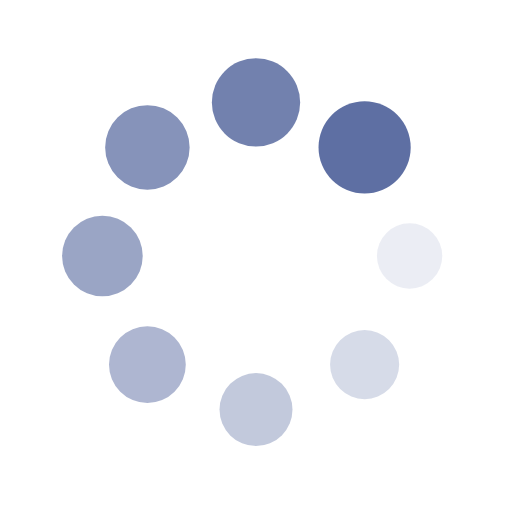
t = 0.00 s
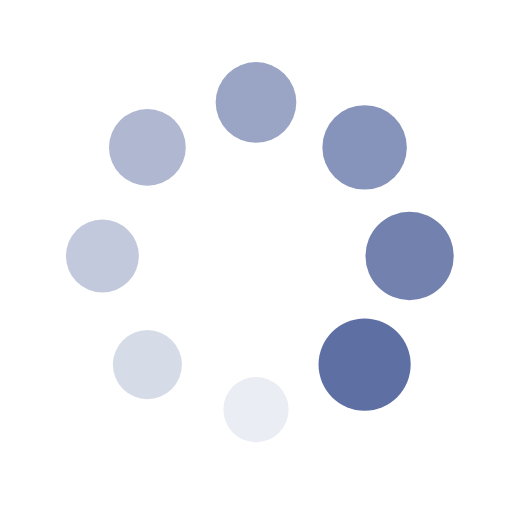
t = 0.21 s
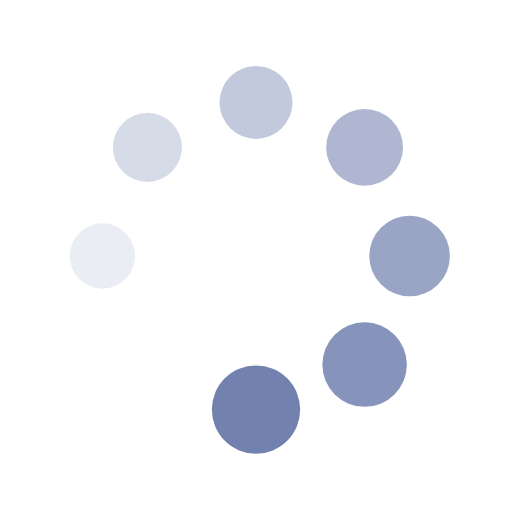
t = 0.41 s
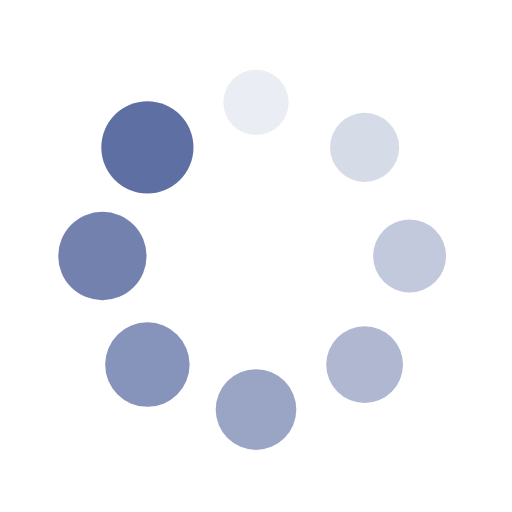
t = 0.62 s

The animated SVG that drew these frames (rendered in a browser with its animation timeline set to each time). Animation: 16 SMIL elements (animate=8,animateTransform=8); one cycle of 0.83 s, repeats indefinitely.

<?xml version="1.0" encoding="utf-8"?>
<svg xmlns="http://www.w3.org/2000/svg" xmlns:xlink="http://www.w3.org/1999/xlink" style="margin: auto; background: none; display: block; shape-rendering: auto;" width="200px" height="200px" viewBox="0 0 100 100" preserveAspectRatio="xMidYMid">
<g transform="translate(80,50)">
<g transform="rotate(0)">
<circle cx="0" cy="0" r="6" fill="#5e6fa3" fill-opacity="1">
  <animateTransform attributeName="transform" type="scale" begin="-0.7231404958677686s" values="1.5 1.5;1 1" keyTimes="0;1" dur="0.8264462809917356s" repeatCount="indefinite"></animateTransform>
  <animate attributeName="fill-opacity" keyTimes="0;1" dur="0.8264462809917356s" repeatCount="indefinite" values="1;0" begin="-0.7231404958677686s"></animate>
</circle>
</g>
</g><g transform="translate(71.21320343559643,71.21320343559643)">
<g transform="rotate(45)">
<circle cx="0" cy="0" r="6" fill="#5e6fa3" fill-opacity="0.875">
  <animateTransform attributeName="transform" type="scale" begin="-0.6198347107438017s" values="1.5 1.5;1 1" keyTimes="0;1" dur="0.8264462809917356s" repeatCount="indefinite"></animateTransform>
  <animate attributeName="fill-opacity" keyTimes="0;1" dur="0.8264462809917356s" repeatCount="indefinite" values="1;0" begin="-0.6198347107438017s"></animate>
</circle>
</g>
</g><g transform="translate(50,80)">
<g transform="rotate(90)">
<circle cx="0" cy="0" r="6" fill="#5e6fa3" fill-opacity="0.75">
  <animateTransform attributeName="transform" type="scale" begin="-0.5165289256198348s" values="1.5 1.5;1 1" keyTimes="0;1" dur="0.8264462809917356s" repeatCount="indefinite"></animateTransform>
  <animate attributeName="fill-opacity" keyTimes="0;1" dur="0.8264462809917356s" repeatCount="indefinite" values="1;0" begin="-0.5165289256198348s"></animate>
</circle>
</g>
</g><g transform="translate(28.786796564403577,71.21320343559643)">
<g transform="rotate(135)">
<circle cx="0" cy="0" r="6" fill="#5e6fa3" fill-opacity="0.625">
  <animateTransform attributeName="transform" type="scale" begin="-0.4132231404958678s" values="1.5 1.5;1 1" keyTimes="0;1" dur="0.8264462809917356s" repeatCount="indefinite"></animateTransform>
  <animate attributeName="fill-opacity" keyTimes="0;1" dur="0.8264462809917356s" repeatCount="indefinite" values="1;0" begin="-0.4132231404958678s"></animate>
</circle>
</g>
</g><g transform="translate(20,50.00000000000001)">
<g transform="rotate(180)">
<circle cx="0" cy="0" r="6" fill="#5e6fa3" fill-opacity="0.5">
  <animateTransform attributeName="transform" type="scale" begin="-0.30991735537190085s" values="1.5 1.5;1 1" keyTimes="0;1" dur="0.8264462809917356s" repeatCount="indefinite"></animateTransform>
  <animate attributeName="fill-opacity" keyTimes="0;1" dur="0.8264462809917356s" repeatCount="indefinite" values="1;0" begin="-0.30991735537190085s"></animate>
</circle>
</g>
</g><g transform="translate(28.78679656440357,28.786796564403577)">
<g transform="rotate(225)">
<circle cx="0" cy="0" r="6" fill="#5e6fa3" fill-opacity="0.375">
  <animateTransform attributeName="transform" type="scale" begin="-0.2066115702479339s" values="1.5 1.5;1 1" keyTimes="0;1" dur="0.8264462809917356s" repeatCount="indefinite"></animateTransform>
  <animate attributeName="fill-opacity" keyTimes="0;1" dur="0.8264462809917356s" repeatCount="indefinite" values="1;0" begin="-0.2066115702479339s"></animate>
</circle>
</g>
</g><g transform="translate(49.99999999999999,20)">
<g transform="rotate(270)">
<circle cx="0" cy="0" r="6" fill="#5e6fa3" fill-opacity="0.25">
  <animateTransform attributeName="transform" type="scale" begin="-0.10330578512396695s" values="1.5 1.5;1 1" keyTimes="0;1" dur="0.8264462809917356s" repeatCount="indefinite"></animateTransform>
  <animate attributeName="fill-opacity" keyTimes="0;1" dur="0.8264462809917356s" repeatCount="indefinite" values="1;0" begin="-0.10330578512396695s"></animate>
</circle>
</g>
</g><g transform="translate(71.21320343559643,28.78679656440357)">
<g transform="rotate(315)">
<circle cx="0" cy="0" r="6" fill="#5e6fa3" fill-opacity="0.125">
  <animateTransform attributeName="transform" type="scale" begin="0s" values="1.5 1.5;1 1" keyTimes="0;1" dur="0.8264462809917356s" repeatCount="indefinite"></animateTransform>
  <animate attributeName="fill-opacity" keyTimes="0;1" dur="0.8264462809917356s" repeatCount="indefinite" values="1;0" begin="0s"></animate>
</circle>
</g>
</g>
<!-- [ldio] generated by https://loading.io/ --></svg>
